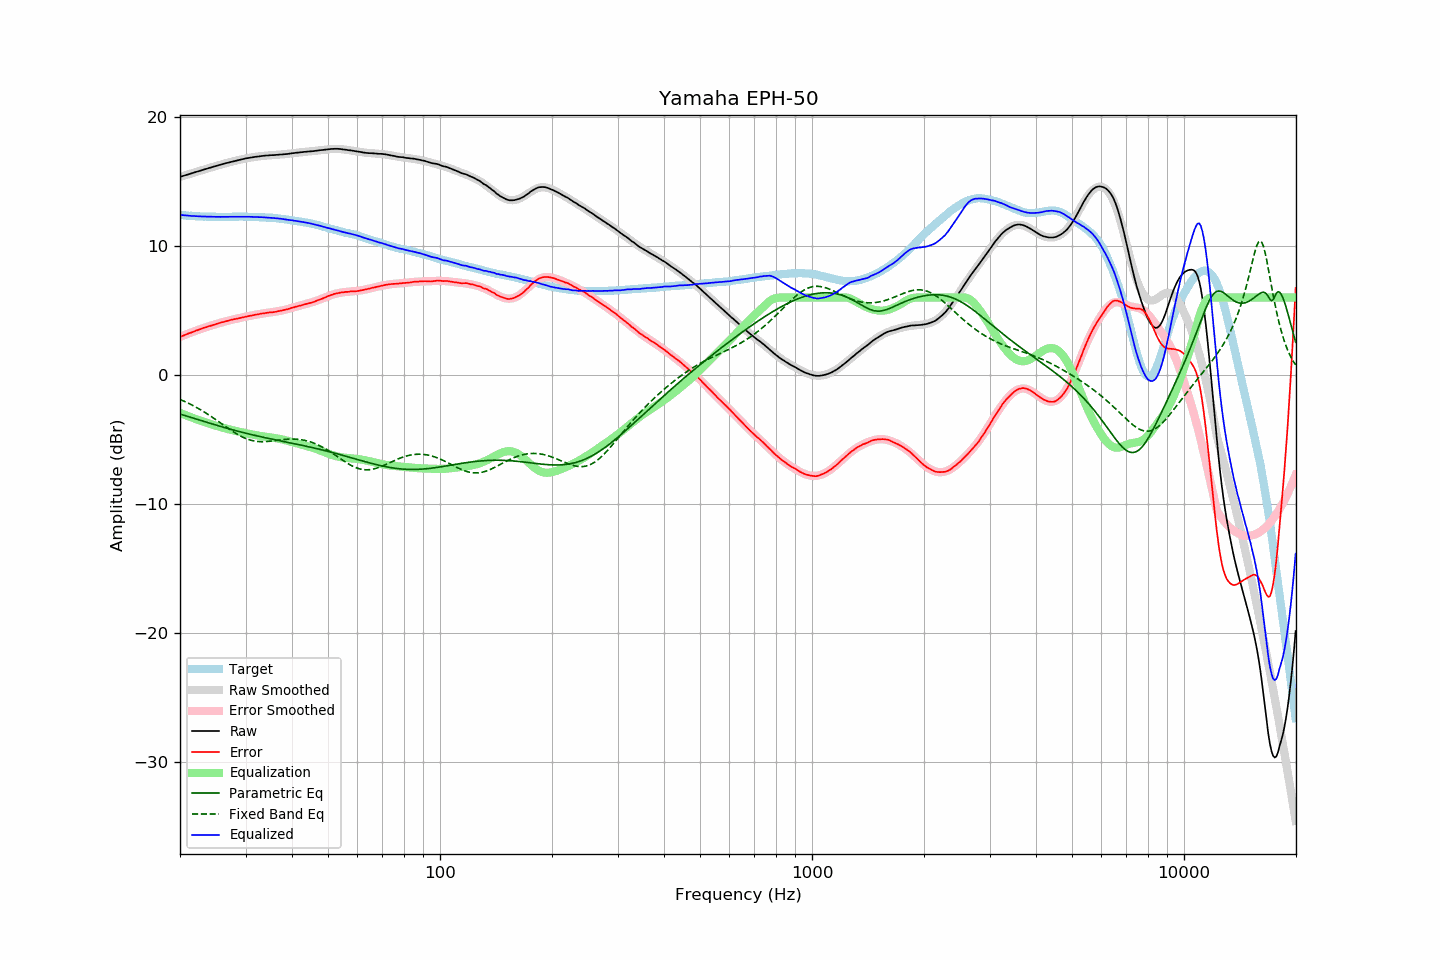

Values plotted in this chart, from the file beside it:
frequency, raw, error, smoothed, error_smoothed, equalization, parametric_eq, fixed_band_eq, equalized_raw, equalized_smoothed, target
20.00, 15.34, 2.94, 15.34, 2.94, -2.94, -3.03, -1.90, 12.40, 12.40, 12.39
20.20, 15.38, 2.99, 15.37, 2.99, -2.99, -3.07, -1.95, 12.38, 12.38, 12.38
20.40, 15.42, 3.04, 15.41, 3.04, -3.04, -3.11, -2.01, 12.37, 12.37, 12.37
20.61, 15.46, 3.09, 15.45, 3.09, -3.09, -3.15, -2.06, 12.36, 12.36, 12.36
20.81, 15.49, 3.14, 15.49, 3.14, -3.14, -3.19, -2.12, 12.34, 12.35, 12.34
21.02, 15.53, 3.19, 15.53, 3.19, -3.19, -3.22, -2.18, 12.33, 12.34, 12.33
21.23, 15.57, 3.24, 15.57, 3.24, -3.24, -3.26, -2.24, 12.33, 12.33, 12.32
21.44, 15.61, 3.28, 15.61, 3.29, -3.29, -3.30, -2.30, 12.32, 12.32, 12.33
21.66, 15.65, 3.33, 15.65, 3.34, -3.34, -3.34, -2.37, 12.31, 12.31, 12.31
21.87, 15.69, 3.38, 15.68, 3.38, -3.38, -3.38, -2.43, 12.30, 12.30, 12.31
22.09, 15.73, 3.44, 15.72, 3.43, -3.43, -3.42, -2.50, 12.30, 12.29, 12.29
22.31, 15.76, 3.47, 15.76, 3.47, -3.47, -3.46, -2.57, 12.28, 12.29, 12.29
22.54, 15.80, 3.52, 15.80, 3.52, -3.52, -3.50, -2.64, 12.28, 12.28, 12.28
22.76, 15.84, 3.56, 15.84, 3.56, -3.56, -3.53, -2.71, 12.28, 12.28, 12.28
22.99, 15.88, 3.61, 15.87, 3.60, -3.60, -3.57, -2.79, 12.27, 12.27, 12.27
23.22, 15.92, 3.66, 15.91, 3.65, -3.65, -3.61, -2.87, 12.27, 12.27, 12.26
23.45, 15.95, 3.68, 15.95, 3.69, -3.69, -3.65, -2.94, 12.26, 12.26, 12.27
23.69, 15.99, 3.73, 15.99, 3.73, -3.73, -3.69, -3.02, 12.26, 12.26, 12.26
23.92, 16.03, 3.78, 16.02, 3.77, -3.77, -3.72, -3.10, 12.26, 12.25, 12.25
24.16, 16.06, 3.80, 16.06, 3.81, -3.81, -3.76, -3.19, 12.25, 12.25, 12.26
24.40, 16.10, 3.84, 16.10, 3.85, -3.85, -3.80, -3.27, 12.25, 12.25, 12.25
24.65, 16.14, 3.88, 16.13, 3.89, -3.89, -3.84, -3.36, 12.25, 12.25, 12.25
24.89, 16.17, 3.91, 16.17, 3.92, -3.92, -3.87, -3.44, 12.24, 12.25, 12.25
25.14, 16.21, 3.96, 16.21, 3.96, -3.96, -3.91, -3.53, 12.25, 12.25, 12.24
25.39, 16.25, 4.01, 16.24, 4.00, -4.00, -3.95, -3.62, 12.25, 12.24, 12.24
25.65, 16.28, 4.04, 16.28, 4.03, -4.03, -3.98, -3.71, 12.24, 12.24, 12.24
25.91, 16.32, 4.08, 16.31, 4.07, -4.07, -4.02, -3.79, 12.25, 12.24, 12.24
26.16, 16.35, 4.10, 16.35, 4.10, -4.10, -4.05, -3.88, 12.24, 12.24, 12.25
26.43, 16.39, 4.14, 16.38, 4.14, -4.14, -4.09, -3.97, 12.25, 12.24, 12.25
26.69, 16.42, 4.17, 16.42, 4.17, -4.17, -4.13, -4.06, 12.25, 12.25, 12.25
26.96, 16.45, 4.20, 16.45, 4.20, -4.20, -4.16, -4.15, 12.24, 12.25, 12.25
27.23, 16.49, 4.24, 16.48, 4.23, -4.23, -4.19, -4.23, 12.25, 12.25, 12.24
27.50, 16.52, 4.27, 16.52, 4.26, -4.26, -4.23, -4.31, 12.25, 12.25, 12.24
27.77, 16.55, 4.29, 16.55, 4.29, -4.29, -4.26, -4.40, 12.25, 12.25, 12.25
28.05, 16.58, 4.33, 16.58, 4.32, -4.32, -4.30, -4.48, 12.25, 12.26, 12.25
28.33, 16.61, 4.35, 16.61, 4.35, -4.35, -4.33, -4.55, 12.26, 12.26, 12.26
28.62, 16.64, 4.38, 16.64, 4.38, -4.38, -4.36, -4.63, 12.26, 12.26, 12.26
28.90, 16.67, 4.40, 16.67, 4.41, -4.41, -4.39, -4.69, 12.26, 12.26, 12.27
29.19, 16.70, 4.43, 16.69, 4.43, -4.43, -4.43, -4.76, 12.26, 12.26, 12.27
29.48, 16.72, 4.45, 16.72, 4.46, -4.46, -4.46, -4.82, 12.26, 12.26, 12.26
29.78, 16.75, 4.48, 16.74, 4.49, -4.49, -4.49, -4.88, 12.26, 12.26, 12.26
30.08, 16.78, 4.51, 16.77, 4.51, -4.51, -4.52, -4.93, 12.26, 12.26, 12.26
30.38, 16.80, 4.55, 16.79, 4.54, -4.54, -4.55, -4.98, 12.26, 12.25, 12.25
30.68, 16.82, 4.57, 16.82, 4.56, -4.56, -4.58, -5.02, 12.25, 12.25, 12.25
30.99, 16.84, 4.59, 16.84, 4.59, -4.59, -4.61, -5.06, 12.25, 12.25, 12.25
31.30, 16.86, 4.61, 16.86, 4.61, -4.61, -4.64, -5.09, 12.24, 12.24, 12.24
31.61, 16.88, 4.63, 16.88, 4.64, -4.64, -4.67, -5.12, 12.24, 12.24, 12.24
31.93, 16.90, 4.68, 16.90, 4.66, -4.66, -4.70, -5.14, 12.23, 12.23, 12.22
32.24, 16.91, 4.68, 16.91, 4.69, -4.69, -4.73, -5.15, 12.22, 12.23, 12.23
32.57, 16.93, 4.71, 16.93, 4.71, -4.71, -4.75, -5.16, 12.22, 12.22, 12.22
32.89, 16.95, 4.73, 16.94, 4.73, -4.73, -4.78, -5.17, 12.22, 12.22, 12.21
33.22, 16.97, 4.76, 16.96, 4.75, -4.75, -4.81, -5.17, 12.22, 12.21, 12.21
33.55, 16.98, 4.77, 16.97, 4.77, -4.77, -4.84, -5.17, 12.21, 12.20, 12.21
33.89, 16.99, 4.79, 16.98, 4.78, -4.78, -4.86, -5.17, 12.20, 12.20, 12.20
34.23, 17.00, 4.81, 16.99, 4.80, -4.80, -4.89, -5.16, 12.19, 12.19, 12.18
34.57, 17.01, 4.83, 17.00, 4.82, -4.82, -4.92, -5.15, 12.19, 12.19, 12.18
34.92, 17.02, 4.85, 17.01, 4.84, -4.84, -4.94, -5.14, 12.18, 12.18, 12.17
35.27, 17.03, 4.84, 17.02, 4.85, -4.85, -4.97, -5.12, 12.17, 12.17, 12.18
35.62, 17.03, 4.86, 17.03, 4.87, -4.87, -5.00, -5.11, 12.15, 12.16, 12.16
35.97, 17.04, 4.88, 17.04, 4.89, -4.89, -5.02, -5.09, 12.15, 12.15, 12.16
... 635 more rows
